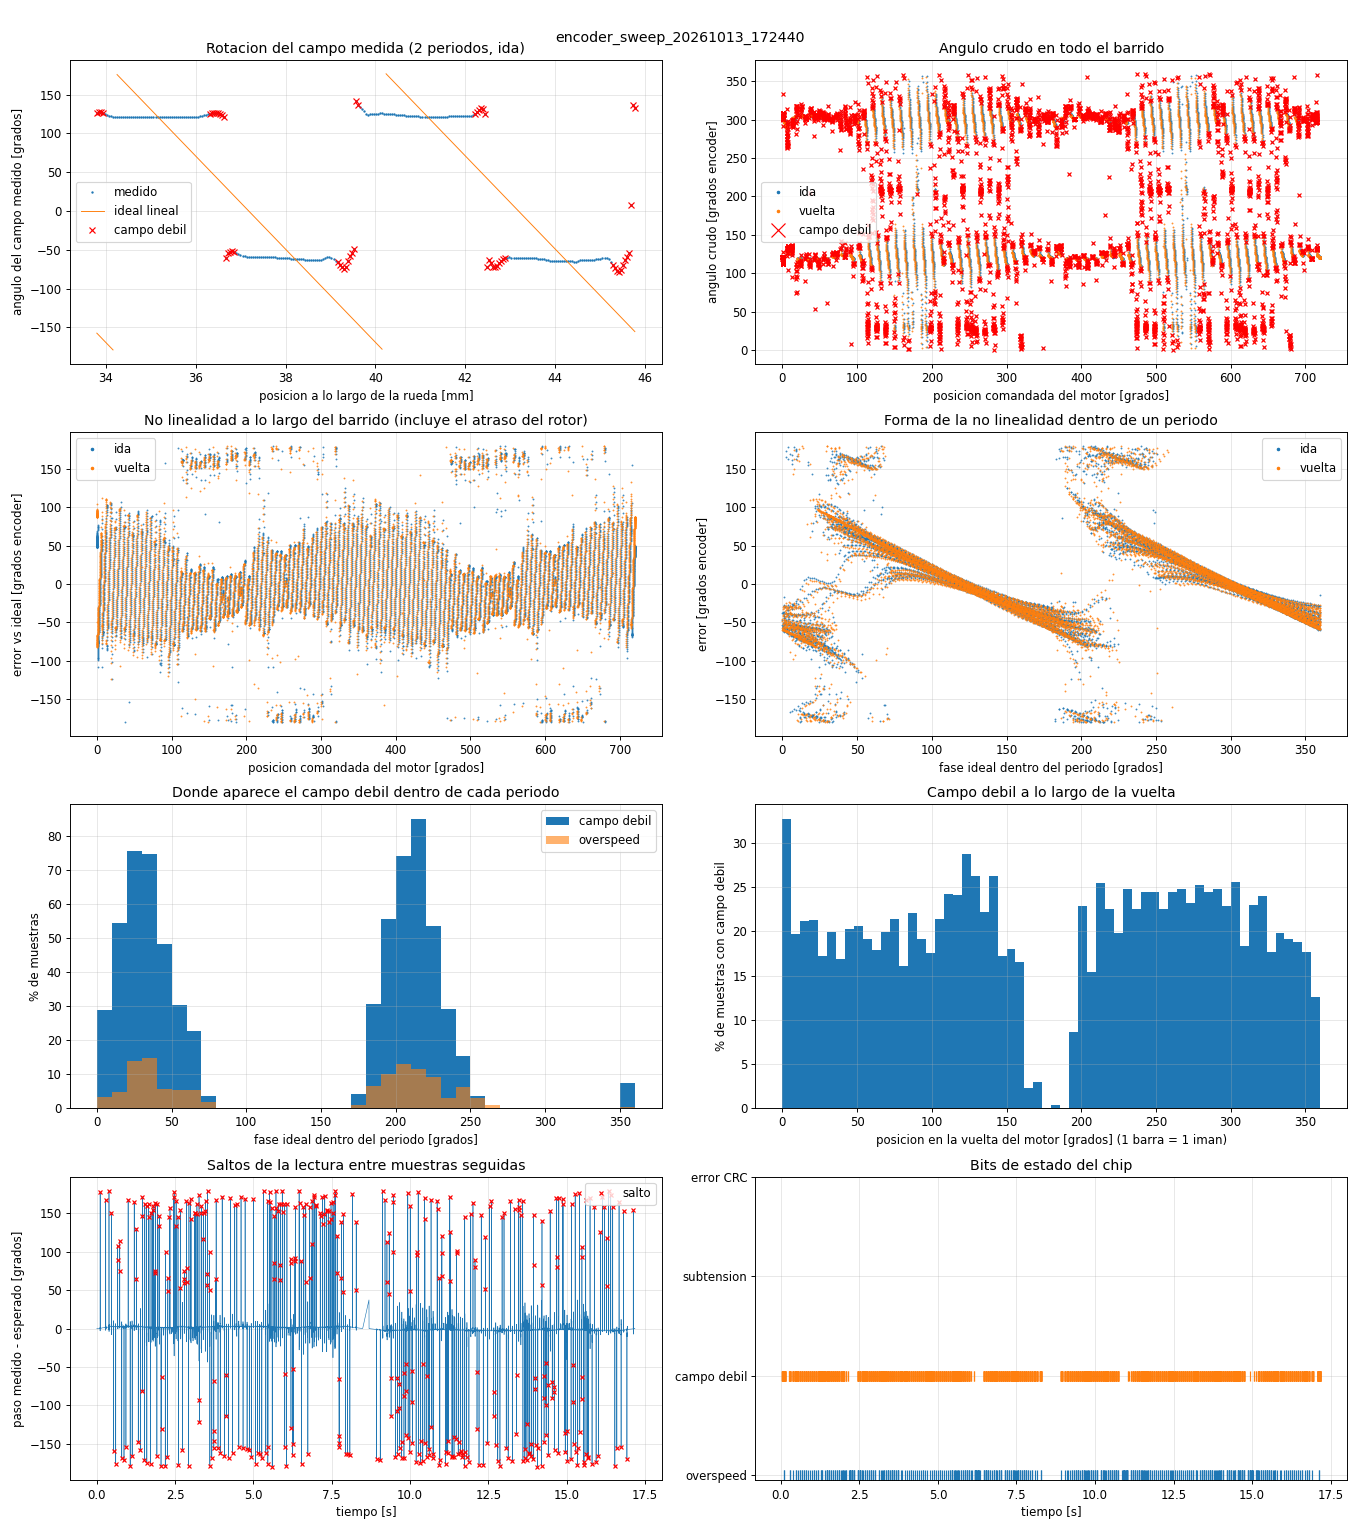

Data behind this chart, as committed beside it:
t_s, dir, field_rad, motor_deg, x_mm, raw, enc_deg, ideal_deg, error_deg, overspeed, weak, undervolt, crc_err
0.000092, 1, 0.00000, 0.0000, 0.0000, 695363, 119.4, 70.86, 48.5, 0, 0, 0, 0
0.001052, 1, 0.00010, 0.0001, 0.0001, 695356, 119.4, 70.86, 48.51, 0, 0, 0, 0
0.002050, 1, 0.00036, 0.0004, 0.0002, 695364, 119.4, 70.85, 48.52, 0, 0, 0, 0
0.003050, 1, 0.00078, 0.0009, 0.0004, 695366, 119.4, 70.84, 48.53, 0, 0, 0, 0
0.004048, 1, 0.00135, 0.0015, 0.0008, 695369, 119.4, 70.82, 48.55, 0, 0, 0, 0
0.005048, 1, 0.00208, 0.0024, 0.0012, 695370, 119.4, 70.79, 48.58, 0, 0, 0, 0
0.006052, 1, 0.00297, 0.0034, 0.0017, 695368, 119.4, 70.76, 48.61, 0, 0, 0, 0
0.007053, 1, 0.00401, 0.0046, 0.0023, 695366, 119.4, 70.73, 48.64, 0, 0, 0, 0
0.008057, 1, 0.00522, 0.0060, 0.0030, 695397, 119.4, 70.68, 48.69, 0, 0, 0, 0
0.009056, 1, 0.00658, 0.0075, 0.0038, 695386, 119.4, 70.64, 48.73, 0, 0, 0, 0
0.01006, 1, 0.00809, 0.0093, 0.0046, 695370, 119.4, 70.59, 48.78, 0, 0, 0, 0
0.01106, 1, 0.00976, 0.0112, 0.0056, 695383, 119.4, 70.53, 48.84, 0, 0, 0, 0
0.01207, 1, 0.01159, 0.0133, 0.0066, 695384, 119.4, 70.47, 48.91, 0, 0, 0, 0
0.01307, 1, 0.01358, 0.0156, 0.0078, 695366, 119.4, 70.4, 48.97, 0, 0, 0, 0
0.01407, 1, 0.01573, 0.0180, 0.0090, 695354, 119.4, 70.32, 49.04, 0, 0, 0, 0
0.01507, 1, 0.01803, 0.0207, 0.0103, 695314, 119.4, 70.24, 49.11, 0, 0, 0, 0
0.01607, 1, 0.02048, 0.0235, 0.0117, 695312, 119.4, 70.16, 49.2, 0, 0, 0, 0
0.01707, 1, 0.02310, 0.0265, 0.0132, 695266, 119.4, 70.07, 49.28, 0, 0, 0, 0
0.01807, 1, 0.02587, 0.0296, 0.0148, 695260, 119.3, 69.97, 49.37, 0, 0, 0, 0
0.01907, 1, 0.02880, 0.0330, 0.0165, 695268, 119.4, 69.87, 49.48, 0, 0, 0, 0
0.02007, 1, 0.03189, 0.0365, 0.0183, 695235, 119.3, 69.77, 49.58, 0, 0, 0, 0
0.02107, 1, 0.03513, 0.0403, 0.0201, 695202, 119.3, 69.66, 49.68, 0, 0, 0, 0
0.02207, 1, 0.03853, 0.0442, 0.0221, 695177, 119.3, 69.54, 49.8, 0, 0, 0, 0
0.02305, 1, 0.04209, 0.0482, 0.0241, 695179, 119.3, 69.42, 49.92, 0, 0, 0, 0
0.02405, 1, 0.04581, 0.0525, 0.0262, 695150, 119.3, 69.29, 50.04, 0, 0, 0, 0
0.02505, 1, 0.04968, 0.0569, 0.0285, 695137, 119.3, 69.16, 50.17, 0, 0, 0, 0
0.02605, 1, 0.05371, 0.0615, 0.0308, 695084, 119.3, 69.02, 50.3, 0, 0, 0, 0
0.02705, 1, 0.05789, 0.0663, 0.0332, 695041, 119.3, 68.87, 50.44, 0, 0, 0, 0
0.02805, 1, 0.06224, 0.0713, 0.0357, 695008, 119.3, 68.72, 50.58, 0, 0, 0, 0
0.02905, 1, 0.06674, 0.0765, 0.0382, 694958, 119.3, 68.57, 50.73, 0, 0, 0, 0
0.03005, 1, 0.07139, 0.0818, 0.0409, 694883, 119.3, 68.41, 50.88, 0, 0, 0, 0
0.03105, 1, 0.07621, 0.0873, 0.0437, 694816, 119.3, 68.24, 51.03, 0, 0, 0, 0
0.03205, 1, 0.08118, 0.0930, 0.0465, 694711, 119.3, 68.07, 51.18, 0, 0, 0, 0
0.03305, 1, 0.08631, 0.0989, 0.0495, 694619, 119.2, 67.9, 51.34, 0, 0, 0, 0
0.03405, 1, 0.09159, 0.1050, 0.0525, 694529, 119.2, 67.72, 51.51, 0, 0, 0, 0
0.03505, 1, 0.09704, 0.1112, 0.0556, 694413, 119.2, 67.53, 51.68, 0, 0, 0, 0
0.03605, 1, 0.1026, 0.1176, 0.0588, 694285, 119.2, 67.34, 51.85, 0, 0, 0, 0
0.03705, 1, 0.1084, 0.1242, 0.0621, 694184, 119.2, 67.14, 52.03, 0, 0, 0, 0
0.03805, 1, 0.1143, 0.1310, 0.0655, 694021, 119.1, 66.93, 52.2, 0, 0, 0, 0
0.03905, 1, 0.1204, 0.1379, 0.0690, 693890, 119.1, 66.73, 52.39, 0, 0, 0, 0
0.04005, 1, 0.1266, 0.1451, 0.0725, 693743, 119.1, 66.51, 52.58, 0, 0, 0, 0
0.04105, 1, 0.133, 0.1524, 0.0762, 693571, 119.1, 66.29, 52.77, 0, 0, 0, 0
0.04205, 1, 0.1395, 0.1599, 0.0800, 693358, 119, 66.07, 52.96, 0, 0, 0, 0
0.04305, 1, 0.1462, 0.1676, 0.0838, 693171, 119, 65.84, 53.15, 0, 0, 0, 0
0.04405, 1, 0.1531, 0.1754, 0.0877, 692953, 119, 65.6, 53.35, 0, 0, 0, 0
0.04505, 1, 0.1601, 0.1835, 0.0917, 692701, 118.9, 65.36, 53.55, 0, 0, 0, 0
0.04605, 1, 0.1673, 0.1917, 0.0958, 692456, 118.9, 65.11, 53.75, 0, 0, 0, 0
0.04705, 1, 0.1746, 0.2001, 0.1000, 692181, 118.8, 64.86, 53.96, 0, 1, 0, 0
0.04805, 1, 0.1821, 0.2087, 0.1043, 691884, 118.8, 64.6, 54.17, 0, 1, 0, 0
0.04905, 1, 0.1897, 0.2174, 0.1087, 691560, 118.7, 64.34, 54.37, 0, 1, 0, 0
0.05005, 1, 0.1975, 0.2264, 0.1132, 691243, 118.7, 64.07, 54.59, 0, 1, 0, 0
0.05105, 1, 0.2055, 0.2355, 0.1177, 690906, 118.6, 63.8, 54.8, 0, 1, 0, 0
0.05205, 1, 0.2136, 0.2448, 0.1224, 690505, 118.5, 63.52, 55.01, 0, 1, 0, 0
0.05305, 1, 0.2219, 0.2542, 0.1271, 690126, 118.5, 63.24, 55.23, 0, 1, 0, 0
0.05405, 1, 0.2303, 0.2639, 0.1320, 689688, 118.4, 62.95, 55.45, 0, 1, 0, 0
0.05505, 1, 0.2389, 0.2737, 0.1369, 689236, 118.3, 62.65, 55.66, 0, 1, 0, 0
0.05605, 1, 0.2476, 0.2838, 0.1419, 688829, 118.2, 62.35, 55.89, 0, 1, 0, 0
0.05705, 1, 0.2565, 0.2940, 0.1470, 688317, 118.2, 62.05, 56.11, 0, 1, 0, 0
0.05805, 1, 0.2656, 0.3043, 0.1522, 687818, 118.1, 61.73, 56.34, 0, 1, 0, 0
0.05905, 1, 0.2748, 0.3149, 0.1574, 687295, 118, 61.42, 56.56, 0, 1, 0, 0
... 16,916 more rows
